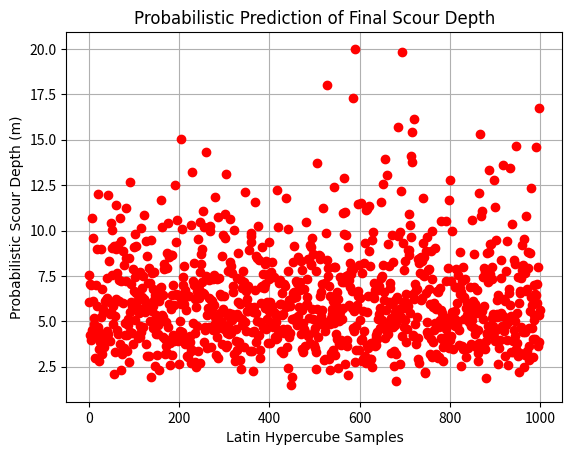
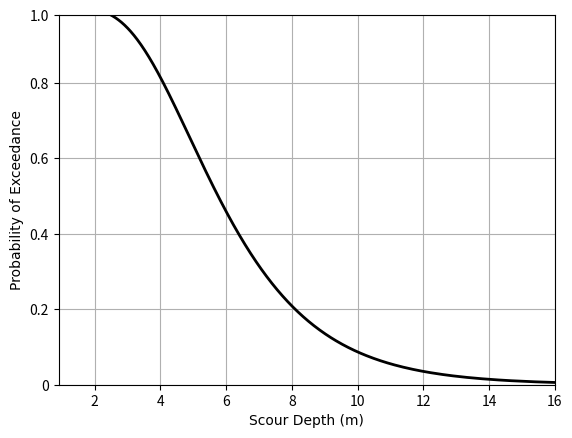
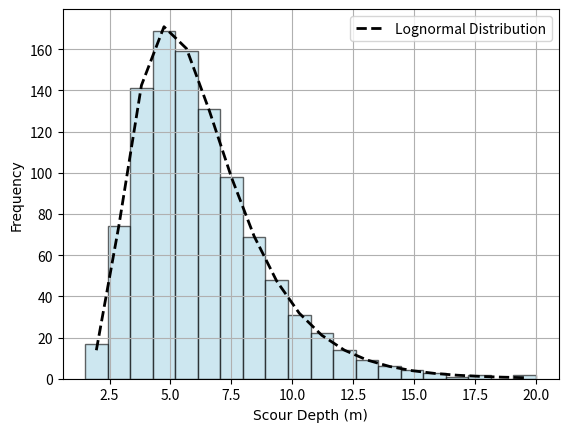

Generate these figures, in order, with matplotlib:
import numpy as np
import matplotlib.pyplot as plt
from scipy.stats import norm, lognorm


def LHS_scour_hazard(
    lhsN, vel=10, dPier=2.0, gama=1e-6, zDot=8, Rey=None, random_seed=None, rng=None
):
    """
    Computes the final scour depth (z50Final) using Latin Hypercube Sampling.

    Parameters:
        lhsN (int): Number of Latin Hypercube Samples.
        vel (float): Upstream velocity (m/s). Default is 10.
        dPier (float): Diameter of the pier (m). Default is 2.
        gama (float): Water viscosity. Default is 1e-6.
        zDot (float): Initial rate of scour (N/mm). Default is 8.
        Rey (float or None): Reynolds number. If None, computed as (vel * dPier / gama).

    Returns:
        results (dict): A dictionary containing computed variables including:
            - z50Final: Final scour depths (in m)
            - z50Final_sort: Sorted final scour depths (in m)
            - zP: Lognormal CDF values evaluated at sorted scour depths
            - z50Mean, z50std: Mean and standard deviation of z50Final
            - z50LogMean, z50LogStd: Mean and std of the log-transformed z50Final
            - z50: Intermediate scour depth (in mm) before unit conversion
            - taoMax: Maximum hydraulic shear stress
            - zMax: Maximum scour depth (in mm)
    """
    if rng is not None and random_seed is not None:
        raise ValueError("Provide either rng or random_seed, not both.")

    generator = rng if rng is not None else np.random.default_rng(random_seed)

    # Compute Reynolds number if not provided
    if Rey is None:
        Rey = vel * dPier / gama

    roWat = 1000  # Density of water (kg/m^3)

    # Hydraulic shear stress (taoMax) computed but not used later in the program.
    taoMax = 0.094 * roWat * (vel**2) * ((1 / np.log10(Rey)) - 0.1)

    # Maximum scour depth (zMax) in mm
    zMax = 0.18 * (Rey**0.635)

    # Scour depth at 50 years (z50) in mm
    tYear = 50
    tEq = 73 * (tYear**0.126) * (vel**1.706) * (zDot**-0.2)
    z50 = tEq / (1 / zDot + tEq / zMax)

    # Latin Hypercube Sampling:
    # Create a series of probabilities partitioning the unit interval into lhsN segments.
    randp = (np.arange(lhsN) / lhsN) + (generator.random(lhsN) / lhsN)
    # Inverse CDF of the standard normal distribution (ppf)
    lhs_err_ = norm.ppf(randp, loc=0, scale=1)
    # Random permutation to further randomize the sample order
    lhs_err = generator.permutation(lhs_err_)

    # Compute the final scour depth assuming a lognormal distribution.
    # The division by 1000 converts the unit from mm to m.
    z50Final = (np.exp(-0.085) * z50 * np.exp(0.407 * lhs_err)) / 1000

    # Data validation: ensure scour depths are physically reasonable
    if np.any(z50Final < 0):
        raise ValueError("Scour depths cannot be negative")
    if np.any(z50Final > 20.0):  # pier height limit
        import warnings

        warnings.warn(
            f"Some scour depths exceed pier height (20.0m). Capping to maximum pier height."
        )
        z50Final = np.clip(z50Final, 0, 20.0)  # meters - pier height limit

    # Statistical parameters
    z50Mean = np.mean(z50Final)
    z50std = np.std(z50Final)
    z50LogMean = np.mean(np.log(z50Final))
    z50LogStd = np.std(np.log(z50Final))

    # Sort final scour depths for hazard curve
    z50Final_sort = np.sort(z50Final)

    # Compute the cumulative distribution function (CDF) for a lognormal distribution.
    # In scipy's lognorm, the shape parameter s equals sigma and scale=exp(mu)
    zP = lognorm.cdf(z50Final_sort, s=z50LogStd, scale=np.exp(z50LogMean))

    results = {
        "z50Final": z50Final,
        "z50Final_sort": z50Final_sort,
        "zP": zP,
        "z50Mean": z50Mean,
        "z50std": z50std,
        "z50LogMean": z50LogMean,
        "z50LogStd": z50LogStd,
        #'z50': z50,
        #'taoMax': taoMax,
        #'zMax': zMax
    }

    return results


def combine_simulated_samples(simulation_results):
    """
    Combines multiple simulation results from LHS_scour_hazard and calculates overall statistics.

    Parameters:
        simulation_results (list): A list of dictionaries, each returned by LHS_scour_hazard.

    Returns:
        results (dict): A dictionary containing the combined simulation results with the structure:
            - z50Final: Combined array of final scour depths (in m)
            - z50Final_sort: Sorted combined array of final scour depths (in m)
            - zP: Lognormal CDF values evaluated at the sorted combined scour depths
            - z50Mean: Mean of the combined z50Final
            - z50std: Standard deviation of the combined z50Final
            - z50LogMean: Mean of the logarithm of the combined z50Final
            - z50LogStd: Standard deviation of the logarithm of the combined z50Final
    """
    # Concatenate all z50Final arrays from each simulation
    combined_z50 = np.concatenate([sim["z50Final"] for sim in simulation_results])
    # Sort the combined data
    combined_z50_sort = np.sort(combined_z50)
    # Calculate overall statistical parameters
    z50Mean = np.mean(combined_z50)
    z50std = np.std(combined_z50)
    z50LogMean = np.mean(np.log(combined_z50))
    z50LogStd = np.std(np.log(combined_z50))
    # Compute the lognormal CDF for the sorted combined data
    zP = lognorm.cdf(combined_z50_sort, s=z50LogStd, scale=np.exp(z50LogMean))

    results = {
        "z50Final": combined_z50,
        "z50Final_sort": combined_z50_sort,
        "zP": zP,
        "z50Mean": z50Mean,
        "z50std": z50std,
        "z50LogMean": z50LogMean,
        "z50LogStd": z50LogStd,
    }

    return results


if __name__ == "__main__":
    # Number of Latin Hypercube Samples
    lhsN = 1000  # Adjust as needed

    # Call the function using default parameter values
    results = LHS_scour_hazard(lhsN)
    z50Final = results["z50Final"]
    z50Final_sort = results["z50Final_sort"]
    zP = results["zP"]

    # Plot 1: Probabilistic Prediction of Final Scour Depth
    plt.figure()
    plt.plot(z50Final, "ro")
    plt.title(
        "Probabilistic Prediction of Final Scour Depth",
        fontsize=12,
        fontname="Times New Roman",
    )
    plt.ylabel("Probabilistic Scour Depth (m)", fontsize=10, fontname="Times New Roman")
    plt.xlabel("Latin Hypercube Samples", fontsize=10, fontname="Times New Roman")
    plt.grid(True)

    # Plot 2: Probabilistic Scour Hazard Curve
    plt.figure()
    plt.plot(z50Final_sort, 1 - zP, "-k", linewidth=2)
    plt.xlim([0.9, 16])
    plt.ylim([0, 0.98])
    plt.yticks([0, 0.2, 0.4, 0.6, 0.8, 0.98], ["0", "0.2", "0.4", "0.6", "0.8", "1.0"])
    plt.ylabel("Probability of Exceedance", fontsize=10, fontname="Times New Roman")
    plt.xlabel("Scour Depth (m)", fontsize=10, fontname="Times New Roman")
    plt.grid(True)

    # Plot 3: Histogram with Lognormal Fit
    plt.figure()
    n, bins, patches = plt.hist(
        z50Final,
        bins=20,
        density=False,
        alpha=0.6,
        color="lightblue",
        edgecolor="black",
    )
    bin_centers = 0.5 * (bins[1:] + bins[:-1])
    pdf = lognorm.pdf(
        bin_centers, s=results["z50LogStd"], scale=np.exp(results["z50LogMean"])
    )
    bin_width = bins[1] - bins[0]
    pdf_scaled = pdf * bin_width * lhsN
    plt.plot(
        bin_centers, pdf_scaled, "k--", linewidth=2, label="Lognormal Distribution"
    )
    plt.ylabel("Frequency", fontsize=10, fontname="Times New Roman")
    plt.xlabel("Scour Depth (m)", fontsize=10, fontname="Times New Roman")
    plt.legend()
    plt.grid(True)

    plt.show()
